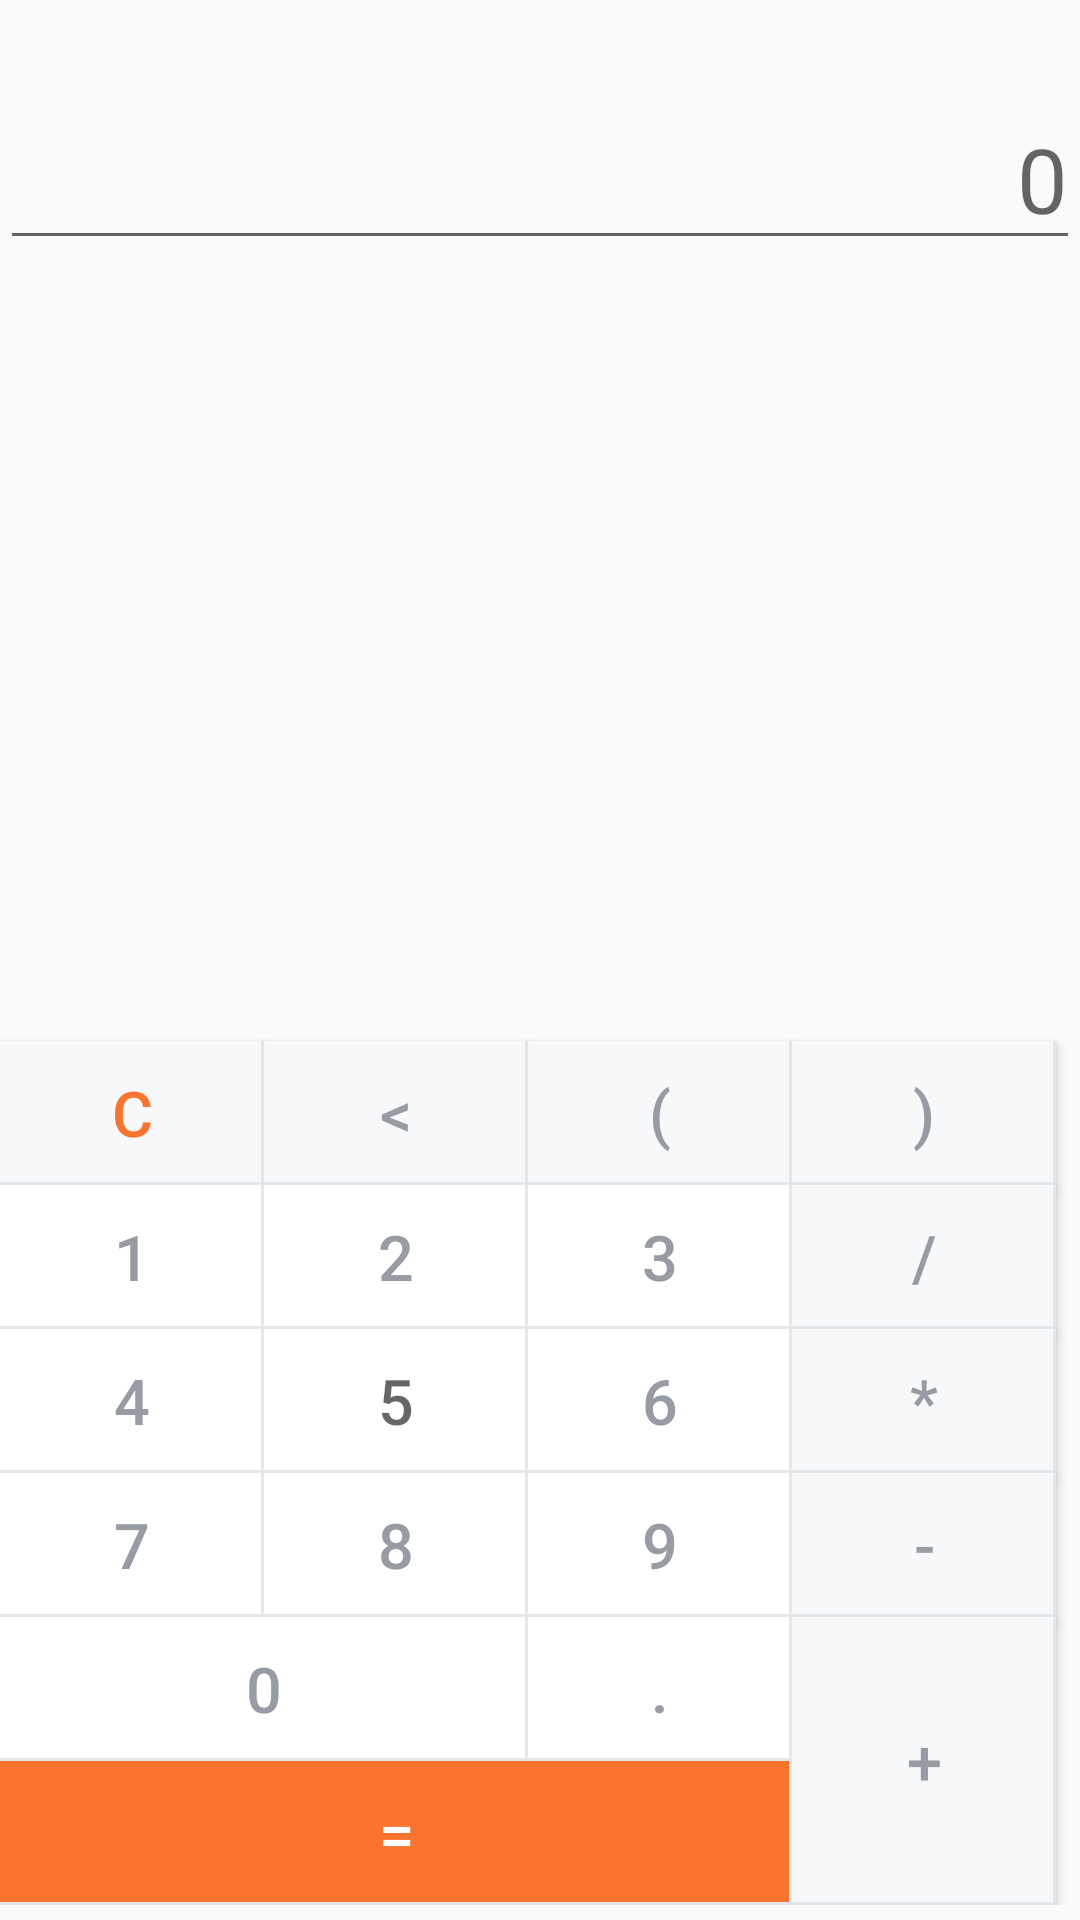

Reconstruct the res/layout file that produces this screen, plus the resources it refers to.
<!-- AndroidManifest.xml: application theme AppTheme -->
<!-- res/layout/activity_calculator.xml -->
<?xml version="1.0" encoding="utf-8"?>
<GridLayout xmlns:android="http://schemas.android.com/apk/res/android"
    xmlns:tools="http://schemas.android.com/tools"
    android:layout_width="wrap_content"
    android:layout_height="wrap_content"
    android:layout_gravity="center|bottom"
    android:columnCount="4"
    android:orientation="horizontal"
    tools:context="com.example.vlad.personalwallet.Calculator"
    android:useDefaultMargins="false"
    android:rowOrderPreserved="true"
    android:paddingBottom="5dp">

    <TextView
        android:layout_width="wrap_content"
        android:layout_height="wrap_content"
        android:textAppearance="?android:attr/textAppearanceLarge"
        android:id="@+id/lastEquation"
        android:layout_row="0"
        android:layout_column="0"
        android:layout_columnSpan="4"
        android:layout_gravity="end"
        android:textColor="#979ca4"
        android:lines="1" />

    <EditText
        android:layout_width="wrap_content"
        android:layout_height="wrap_content"
        android:id="@+id/viewResInCalc"
        android:layout_row="1"
        android:layout_column="0"
        android:layout_columnSpan="4"
        android:layout_gravity="fill_horizontal"
        android:focusableInTouchMode="false"
        android:focusable="false"
        android:gravity="end"
        android:hint="0"
        android:textSize="30sp"
        android:textColor="#46494d"/>

    <Button
        android:layout_width="wrap_content"
        android:layout_height="wrap_content"
        android:text="&lt;"
        android:id="@+id/buttonBackSymbol"
        android:layout_row="3"
        android:layout_column="1"
        android:background="@drawable/shape_border_right_bottom_gray"
        android:textColor="#979ca4"
        android:textSize="21sp" />

    <Button
        android:layout_width="wrap_content"
        android:layout_height="wrap_content"
        android:text="("
        android:id="@+id/buttonLeftBkt"
        android:layout_row="3"
        android:layout_column="2"
        android:background="@drawable/shape_border_right_bottom_gray"
        android:layout_margin="0dp"
        android:textColor="#979ca4"
        android:textSize="21sp" />

    <Button
        android:layout_width="wrap_content"
        android:layout_height="wrap_content"
        android:text=")"
        android:id="@+id/buttonRightBkt"
        android:layout_row="3"
        android:layout_column="3"
        android:background="@drawable/shape_border_right_bottom_gray"
        android:layout_margin="0dp"
        android:textColor="#979ca4"
        android:textSize="21sp" />

    <Button
        android:text="1"
        android:layout_row="4"
        android:layout_column="0"
        android:id="@+id/button1"
        android:layout_margin="0dp"
        android:background="@drawable/shape_border_right_bottom"
        android:textColor="#979ca4"
        android:textSize="21sp" />


    <Button
        android:layout_width="wrap_content"
        android:layout_height="wrap_content"
        android:text="C"
        android:id="@+id/buttonClearText"
        android:layout_row="3"
        android:layout_column="0"
        android:background="@drawable/shape_border_right_bottom_gray"
        android:textColor="#fb742e"
        android:textSize="21sp" />

    <Button
        android:text="2"
        android:layout_row="4"
        android:layout_column="1"
        android:id="@+id/button2"
        android:background="@drawable/shape_border_right_bottom"
        android:textColor="#979ca4"
        android:allowUndo="true"
        android:textSize="21sp" />

    <Button
        android:text="3"
        android:layout_row="4"
        android:layout_column="2"
        android:id="@+id/button3"
        android:background="@drawable/shape_border_right_bottom"
        android:layout_margin="0dp"
        android:textColor="#979ca4"
        android:textSize="21sp" />

    <Button
        android:layout_column="3"
        android:text="/"
        android:layout_row="4"
        android:id="@+id/buttonSlash"
        android:background="@drawable/shape_border_right_bottom_gray"
        android:textColor="#979ca4"
        android:textSize="21sp" />

    <Button
        android:text="4"
        android:layout_row="5"
        android:layout_column="0"
        android:id="@+id/button4"
        android:background="@drawable/shape_border_right_bottom"
        android:textColor="#979ca4"
        android:textSize="21sp" />

    <Button
        android:hint="5"
        android:layout_row="5"
        android:layout_column="1"
        android:id="@+id/button5"
        android:background="@drawable/shape_border_right_bottom"
        android:textColor="#979ca4"
        android:textSize="21sp" />

    <Button
        android:text="6"
        android:layout_row="5"
        android:layout_column="2"
        android:id="@+id/button6"
        android:background="@drawable/shape_border_right_bottom"
        android:textColor="#979ca4"
        android:textSize="21sp" />

    <Button
        android:text="*"
        android:layout_row="5"
        android:layout_column="3"
        android:id="@+id/buttonMultiply"
        android:background="@drawable/shape_border_right_bottom_gray"
        android:textColor="#979ca4"
        android:textSize="21sp" />

    <Button
        android:text="7"
        android:layout_row="6"
        android:layout_column="0"
        android:id="@+id/button7"
        android:background="@drawable/shape_border_right_bottom"
        android:textColor="#979ca4"
        android:textSize="21sp" />

    <Button
        android:text="8"
        android:layout_row="6"
        android:layout_column="1"
        android:id="@+id/button8"
        android:background="@drawable/shape_border_right_bottom"
        android:textColor="#979ca4"
        android:textSize="21sp" />

    <Button
        android:text="9"
        android:layout_row="6"
        android:layout_column="2"
        android:id="@+id/button9"
        android:background="@drawable/shape_border_right_bottom"
        android:textColor="#979ca4"
        android:textSize="21sp" />

    <Button
        android:text="-"
        android:layout_row="6"
        android:layout_column="3"
        android:id="@+id/buttonMinus"
        android:background="@drawable/shape_border_right_bottom_gray"
        android:textColor="#979ca4"
        android:textSize="21sp" />

    <Button
        android:layout_gravity="fill"
        android:layout_columnSpan="2"
        android:text="0"
        android:layout_row="7"
        android:layout_column="0"
        android:id="@+id/button0"
        android:background="@drawable/shape_border_right_bottom"
        android:textColor="#979ca4"
        android:textSize="21sp" />

    <Button
        android:text="."
        android:layout_row="7"
        android:layout_column="2"
        android:id="@+id/buttonPoint"
        android:background="@drawable/shape_border_right_bottom"
        android:textColor="#979ca4"
        android:textSize="21sp" />

    <Button
        android:text="+"
        android:layout_rowSpan="2"
        android:layout_gravity="fill_vertical"
        android:layout_height="wrap_content"
        android:layout_row="7"
        android:layout_column="3"
        android:id="@+id/buttonPlus"
        android:background="@drawable/shape_border_right_bottom_gray"
        android:textColor="#979ca4"
        android:textSize="21sp" />

    <Button
        android:layout_columnSpan="3"
        android:text="="
        android:layout_width="wrap_content"
        android:layout_height="wrap_content"
        android:layout_row="8"
        android:layout_column="0"
        android:id="@+id/buttonEqually"

        android:background="@drawable/shape_border_right_bottom_orange"
        android:textColor="#ffffff"
        android:layout_gravity="fill_horizontal"
        android:textSize="21sp" />

</GridLayout>
<!-- resources referenced by this layout -->
<resources>
  <!-- drawable shape_border_right_bottom (drawable) -->
  <?xml version="1.0" encoding="utf-8"?>
  <layer-list xmlns:android="http://schemas.android.com/apk/res/android" >
      <item>
          <shape
              android:shape="rectangle">
              <stroke android:width="1dp" android:color="#e3e7e9" />
              <solid android:color="#FFDDDDDD" />
  
          </shape>
      </item>
  
      <item android:right="1dp" android:bottom="1dp">
          <shape
              android:shape="rectangle">
              <stroke android:width="1dp" android:color="#fff" />
              <solid android:color="#fff" />
          </shape>
      </item>
  
  </layer-list>
  <!-- drawable shape_border_right_bottom_gray (drawable) -->
  <?xml version="1.0" encoding="utf-8"?>
  <layer-list xmlns:android="http://schemas.android.com/apk/res/android" >
      <item>
          <shape
              android:shape="rectangle">
              <stroke android:width="1dp" android:color="#e3e7e9" />
              <solid android:color="#FFDDDDDD" />
  
          </shape>
      </item>
  
      <item android:right="1dp" android:bottom="1dp">
          <shape
              android:shape="rectangle">
              <stroke android:width="1dp" android:color="#f7f8f9" />
              <solid android:color="#f7f8f9" />
          </shape>
      </item>
  
  </layer-list>
  <!-- drawable shape_border_right_bottom_orange (drawable) -->
  <?xml version="1.0" encoding="utf-8"?>
  <layer-list xmlns:android="http://schemas.android.com/apk/res/android" >
      <item>
          <shape
              android:shape="rectangle">
              <stroke android:width="1dp" android:color="#e3e7e9" />
              <solid android:color="#FFDDDDDD" />
  
          </shape>
      </item>
  
      <item android:right="1dp" android:bottom="1dp">
          <shape
              android:shape="rectangle">
              <stroke android:width="1dp" android:color="#fb742e" />
              <solid android:color="#fb742e" />
          </shape>
      </item>
  
  </layer-list>
  <style name="AppTheme" parent="Theme.AppCompat.Light.DarkActionBar">
          
          <item name="colorPrimary">#00D0FF</item>
          <item name="colorPrimaryDark">#00A8CE</item>
          <item name="colorAccent">#e74c3c</item>
      </style>
</resources>
